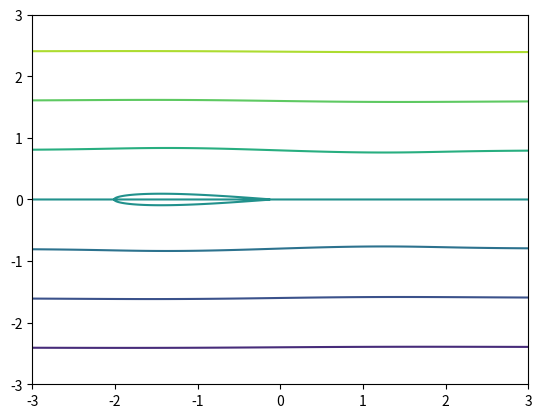

Recreate this plot in Python.
# -*- coding: utf-8 -*-
"""
Created on Mon May  8 09:52:50 2023

[redacted]
Updates:
    - testing the z, eta, F(z) method from Nichols
"""

# Imported from CFD Project
import numpy as np
import time
from scipy.stats import norm 
import matplotlib.pyplot as plt

s = 3
X = np.linspace(-s,s,1000)
Y = np.linspace(-s,s,1000)
x,y = np.meshgrid(X,Y)
r = np.arctan2(y,x)
t = np.sqrt(x**2+y**2)
z = x + 1j*y

m = 0.1
b = 1
a = 1 + m 
num = 10

l = 1/2 * (z + np.sqrt(z+2) * np.sqrt(z-2) )
Fz = (l+m) + b**2/(l+m)

psi = Fz.imag

fig, ax = plt.subplots()
mean = np.mean(psi)
std = np.std(psi)
#levels = np.linspace(norm(mean,std).ppf(0.1), norm(mean,std).ppf(0.9), num)  
ax.contour(x, y, psi)#, levels=levels)